3-way image classification set "data" from GitHub (Navarro45/Projeto-Transformador-1); label vocabulary: galaxy, quasar, star.

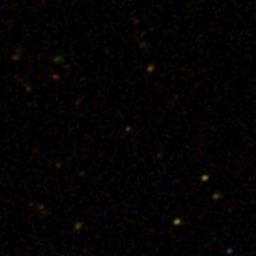
Label: quasar

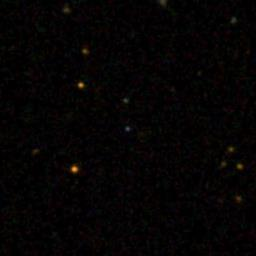
Label: quasar

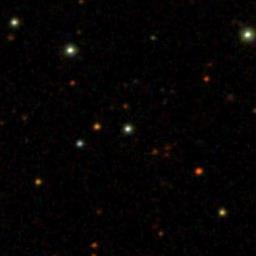
Label: star

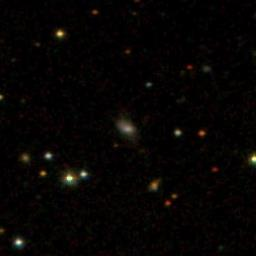
Label: galaxy

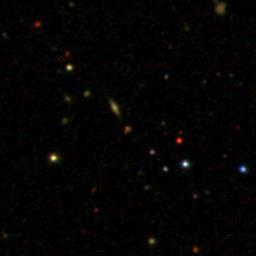
Label: star

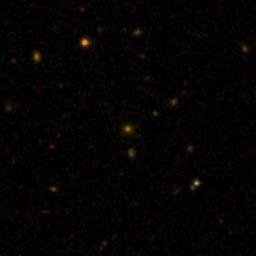
Label: galaxy
